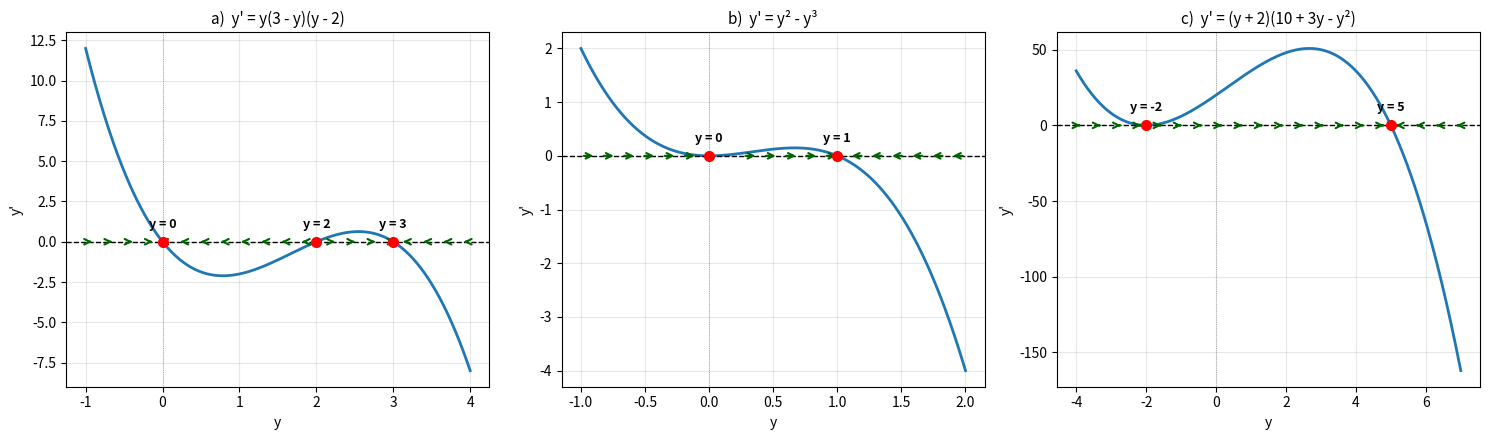

Python code for this plot:
import numpy as np
import matplotlib.pyplot as plt

def f_a(y):
    return y * (3 - y) * (y - 2)

def f_b(y):
    return y**2 - y**3

def f_c(y):
    return (y + 2) * (10 + 3*y - y**2)

incisos = [
    (f_a, [0, 2, 3], (-1, 4), "a)  y' = y(3 - y)(y - 2)"),
    (f_b, [0, 1], (-1, 2), "b)  y' = y² - y³"),
    (f_c, [-2, 5], (-4, 7), "c)  y' = (y + 2)(10 + 3y - y²)")
]

fig, axes = plt.subplots(1, 3, figsize=(15, 4.5))

for ax, (f, crit_pts, y_lims, title) in zip(axes, incisos):
    y = np.linspace(y_lims[0], y_lims[1], 500)
    dydt = f(y)
    
    ax.plot(y, dydt, color='#1f77b4', lw=2)
    ax.axhline(0, color='black', lw=1, ls='--')
    ax.axvline(0, color='gray', lw=0.5, ls=':')
    
    # Raíces / Puntos críticos
    for cp in crit_pts:
        ax.plot(cp, 0, 'ro', ms=7, zorder=5)
        ax.annotate(f'y = {cp}', (cp, 0), textcoords="offset points", 
                    xytext=(0, 10), ha='center', fontsize=9, fontweight='bold')
    
    # Flechas de dirección sobre el eje
    y_arrows = np.linspace(y_lims[0], y_lims[1], 20)
    for y_val in y_arrows:
        val = f(y_val)
        if abs(val) > 1e-2:
            direction = np.sign(val)
            ax.annotate('', xy=(y_val + direction * 0.12, 0), xytext=(y_val, 0),
                        arrowprops=dict(arrowstyle="->", color="darkgreen", lw=1.5))
            
    ax.set_title(title, fontsize=11)
    ax.set_xlabel('y')
    ax.set_ylabel("y'")
    ax.grid(True, alpha=0.3)

plt.tight_layout()
plt.show()
